Image classification data set "data" (DavLeonardo/DeepThinking-VisionComputadora2025-2 on GitHub). Class labels (2): normal, pneumonia.

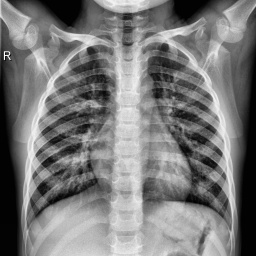
Label: normal

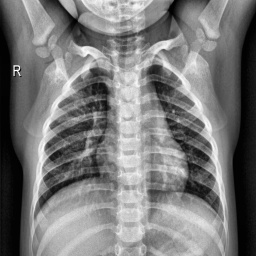
Label: normal

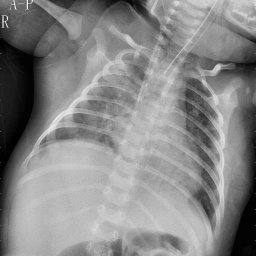
Label: pneumonia

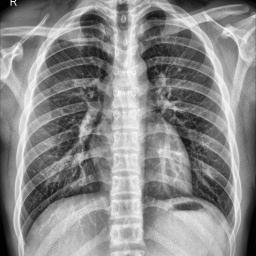
Label: normal

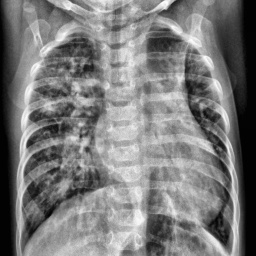
Label: pneumonia

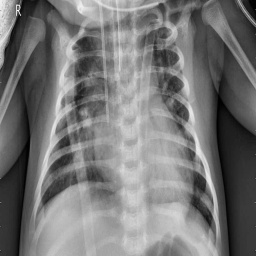
Label: pneumonia
